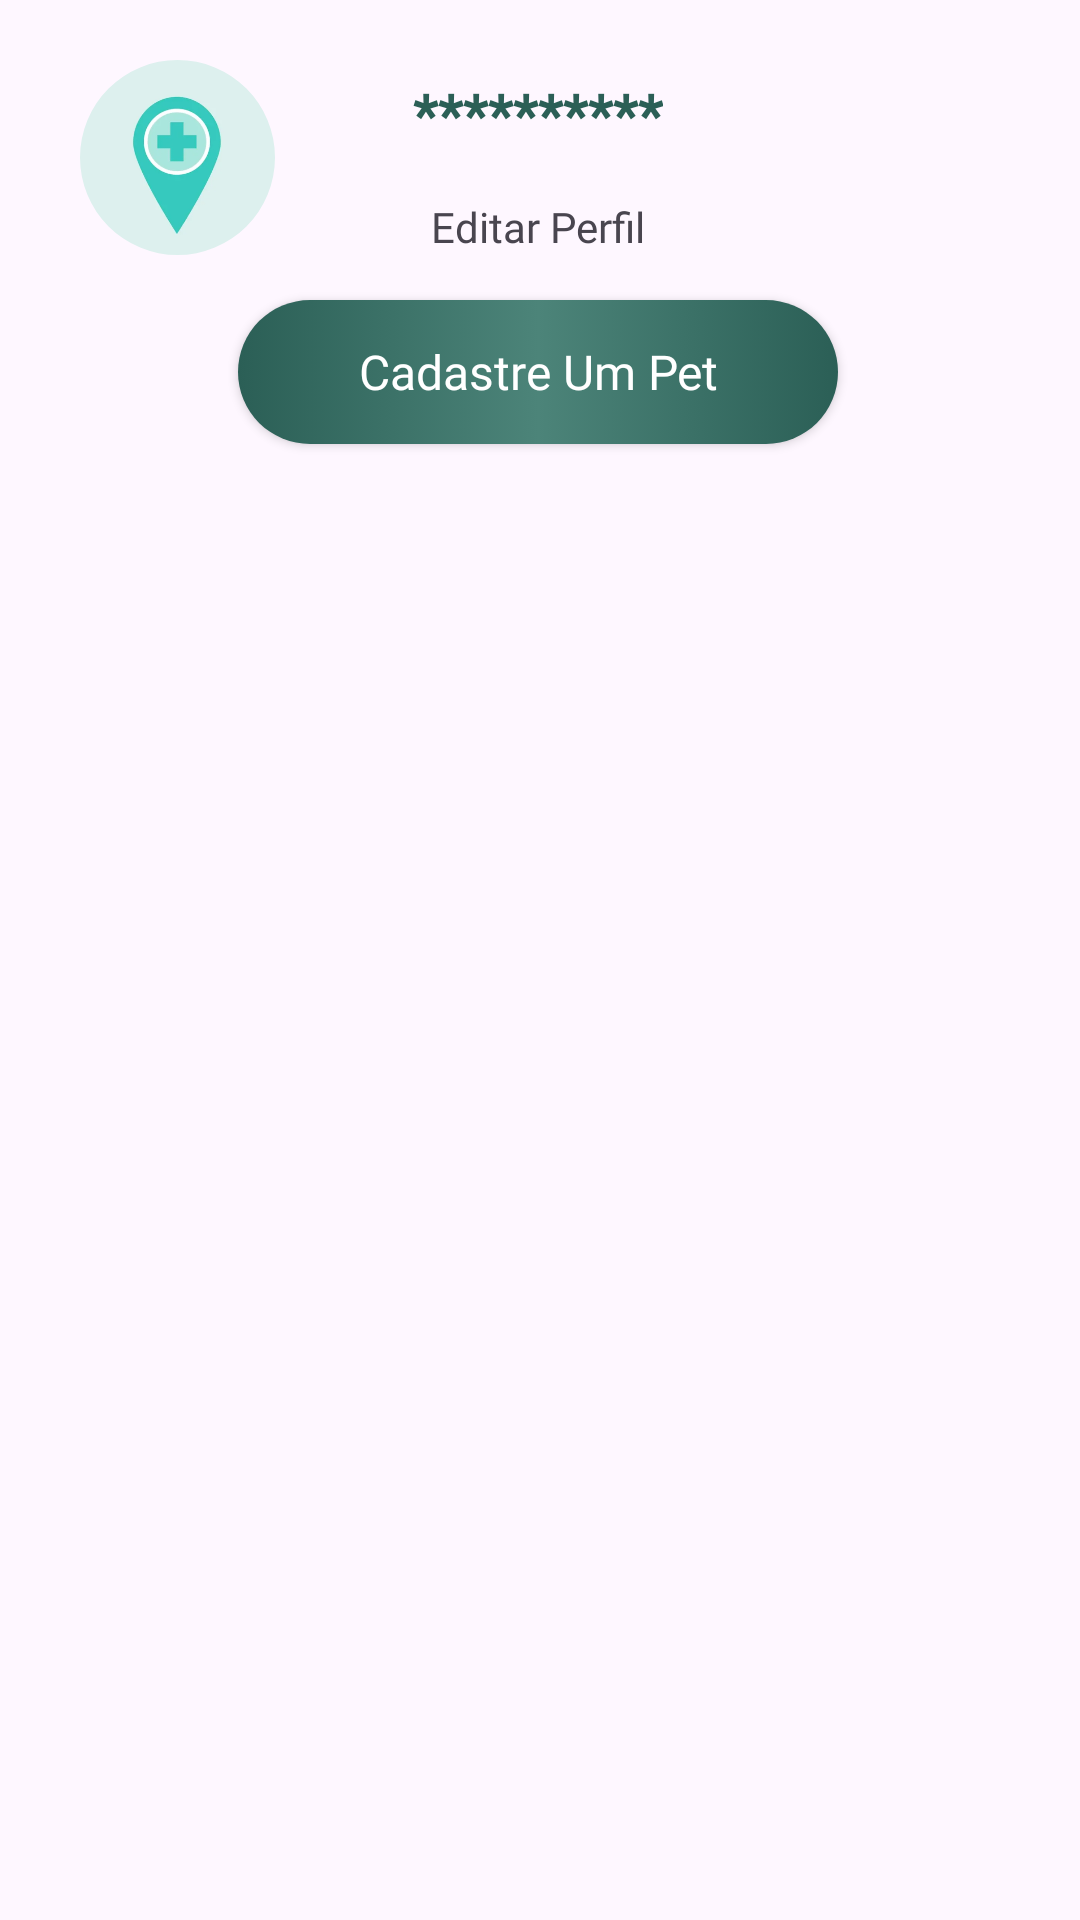

This screen was rendered from an Android layout file. Write that file and the resources it references.
<!-- AndroidManifest.xml: application theme DayAndNight.Theme.AppNoticia -->
<!-- res/layout/header.xml -->
<?xml version="1.0" encoding="utf-8"?>
<androidx.constraintlayout.widget.ConstraintLayout xmlns:android="http://schemas.android.com/apk/res/android"
    xmlns:app="http://schemas.android.com/apk/res-auto"
    xmlns:tools="http://schemas.android.com/tools"
    android:id="@+id/main"
    android:layout_width="match_parent"
    android:layout_height="match_parent"
    android:layout_marginTop="20dp">


    <com.google.android.material.imageview.ShapeableImageView
        android:id="@+id/shapeableImageView"
        android:layout_width="65dp"
        android:layout_height="65dp"
        android:layout_marginTop="20dp"
        android:scaleType="centerCrop"
        android:src="@drawable/castracao"
        app:layout_constraintEnd_toEndOf="parent"
        app:layout_constraintHorizontal_bias="0.09"
        app:layout_constraintStart_toStartOf="parent"
        app:layout_constraintTop_toTopOf="parent"
        app:shapeAppearanceOverlay="@style/ShapeAppearance.Material3.Corner.Full" />

    <TextView
        android:id="@+id/txt_user_name_header"
        android:layout_width="wrap_content"
        android:layout_height="wrap_content"
        android:layout_marginTop="25dp"
        android:gravity="start"
        android:text="**********"
        android:fontFamily="@font/montserrat_bold"
        android:textColor="@color/turquesa"
        android:textSize="19sp"
        android:textStyle="bold"
        app:layout_constraintEnd_toEndOf="parent"
        app:layout_constraintHorizontal_bias="0.497"
        app:layout_constraintStart_toStartOf="parent"
        app:layout_constraintTop_toTopOf="parent" />

    <TextView
        android:id="@+id/txt_editar_perfil_header"
        android:layout_width="wrap_content"
        android:layout_height="wrap_content"
        android:layout_marginBottom="15dp"
        android:gravity="center"
        android:text="Editar Perfil"
        android:fontFamily="@font/montserrat"
        app:layout_constraintBottom_toTopOf="@+id/btn_cadastrar_pet_header"
        app:layout_constraintEnd_toEndOf="@+id/btn_cadastrar_pet_header"
        app:layout_constraintStart_toStartOf="@+id/btn_cadastrar_pet_header" />

    <androidx.appcompat.widget.AppCompatButton
        android:id="@+id/btn_cadastrar_pet_header"
        android:layout_width="200dp"
        android:layout_height="wrap_content"
        android:layout_marginTop="100dp"
        android:text="@string/cadastre_um_pet"
        android:textAllCaps="false"
        android:fontFamily="@font/montserrat_bold"
        android:textColor="@color/white"
        android:textSize="16sp"
        android:background="@drawable/gradient_crazy"
        app:layout_constraintEnd_toEndOf="parent"
        app:layout_constraintHorizontal_bias="0.496"
        app:layout_constraintStart_toStartOf="parent"
        app:layout_constraintTop_toTopOf="parent" />


</androidx.constraintlayout.widget.ConstraintLayout>
<!-- resources referenced by this layout -->
<resources>
  <color name="turquesa">#2b5f56</color>
  <color name="white">#FFFFFF</color>
  <!-- drawable castracao: png bitmap (drawable, 89486 bytes) -->
  <!-- drawable gradient_crazy (drawable) -->
  <?xml version="1.0" encoding="utf-8"?>
  <selector xmlns:android="http://schemas.android.com/apk/res/android">
  
      <item>
          <shape>
              <gradient android:centerColor="@color/turquesa_apagado"/>
              <gradient android:startColor="@color/turquesa"/>
              <gradient android:endColor="@color/turquesa"/>
              <corners android:radius="50dp"/>
          </shape>
      </item>
  
  
  </selector>
  <string name="cadastre_um_pet">Cadastre Um Pet</string>
  <style name="DayAndNight.Theme.AppNoticia" parent="Theme.Material3.DayNight.NoActionBar">
  
          
          <item name="android:statusBarColor">@color/turquesa_acinzentado</item>
          <item name="colorSurface">@color/white</item> --&gt;
          <item name="colorPrimary">@color/turquesa_acinzentado</item>
      </style>
  <color name="turquesa_apagado">#4c8479</color>
  <color name="turquesa_acinzentado">#2b524a</color>
</resources>
